Run: headless pygame with SDL's dummy video driver; simulated clock (each Clock.tick advances the game by its frame time, no real sleeping); random seed 0; keys injected as events and as key.get_pressed() state; no mouse input.
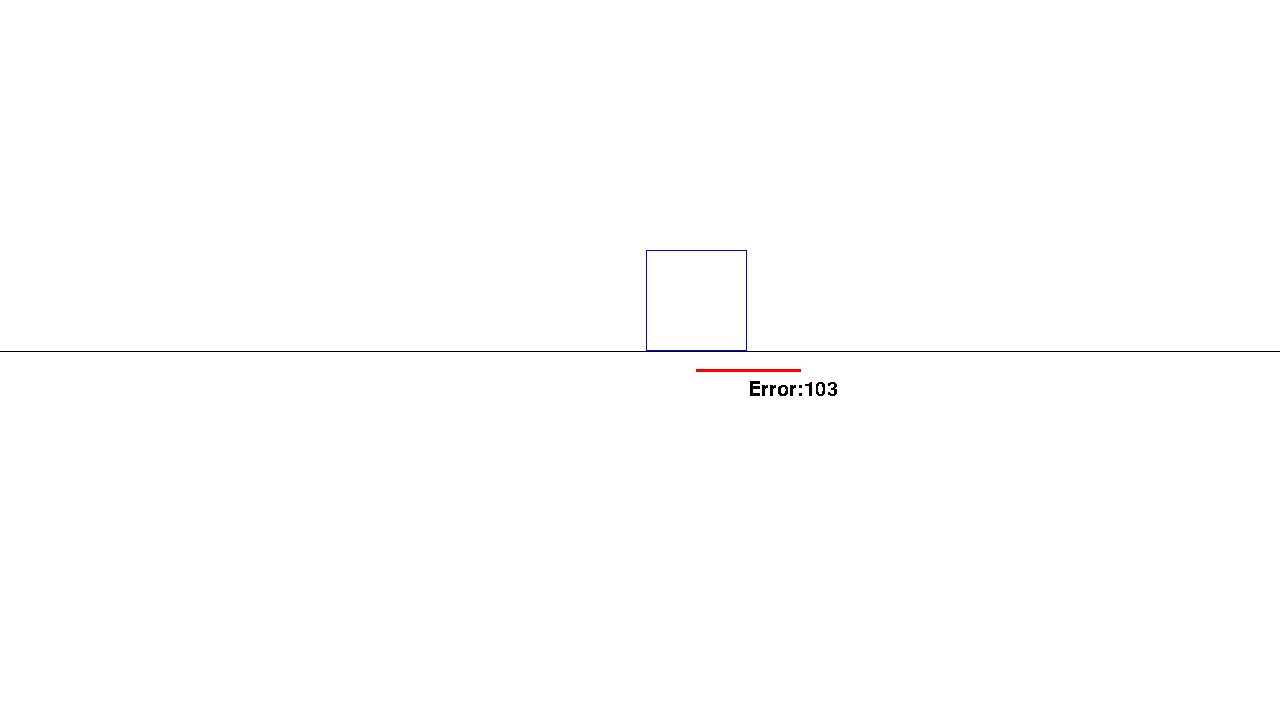
Frame 1 of 4 · flips 1–60 · no input
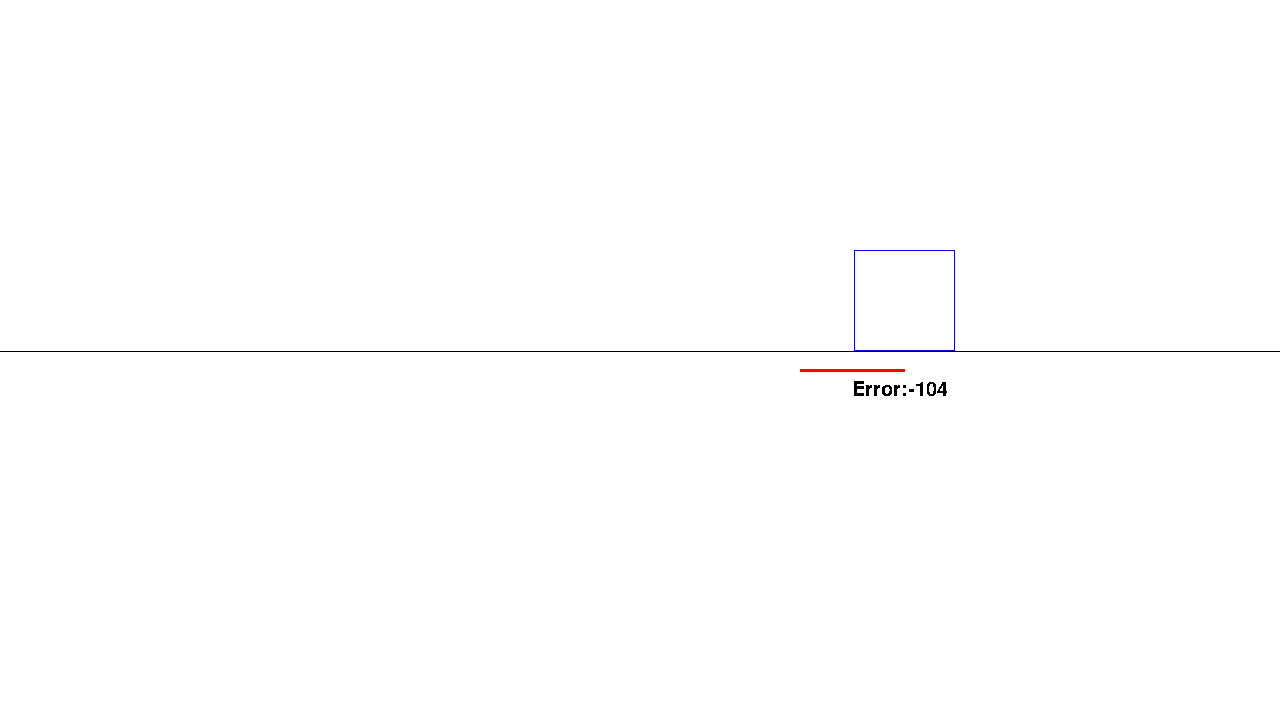
Frame 2 of 4 · flips 61–180 · tapped SPACE, RETURN · held RIGHT (→), D
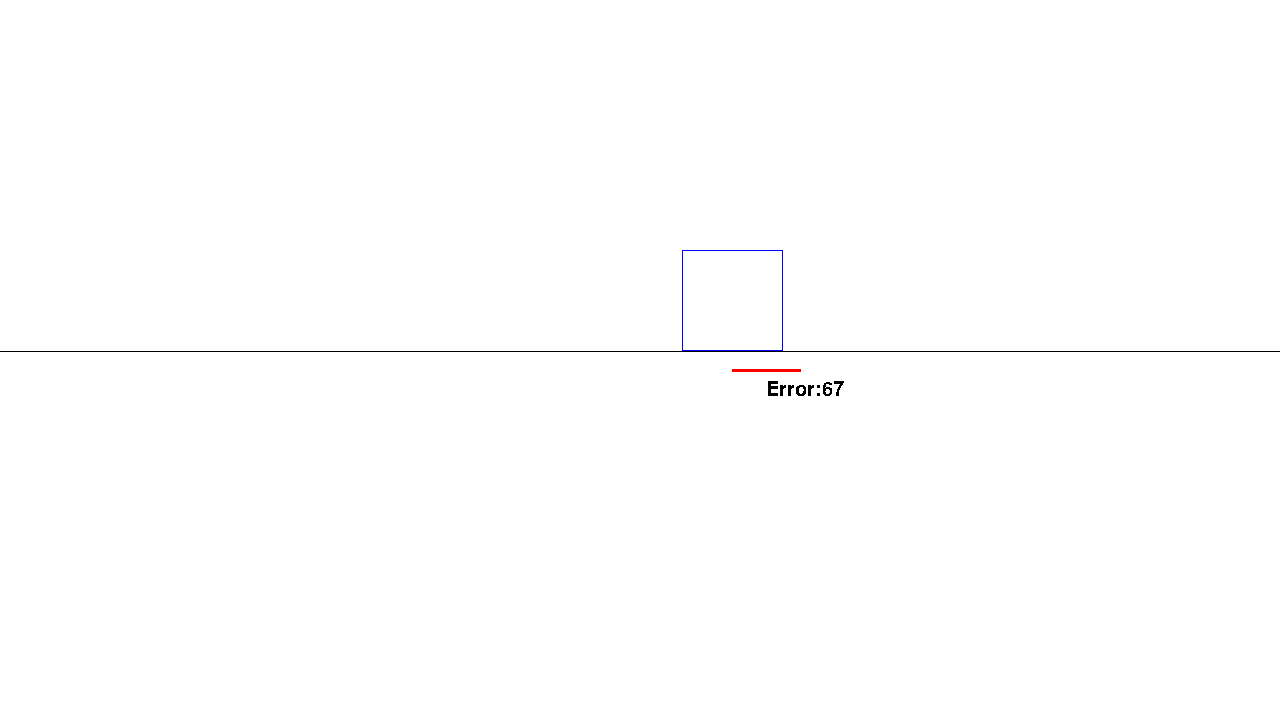
Frame 3 of 4 · flips 181–300 · held DOWN (↓), S
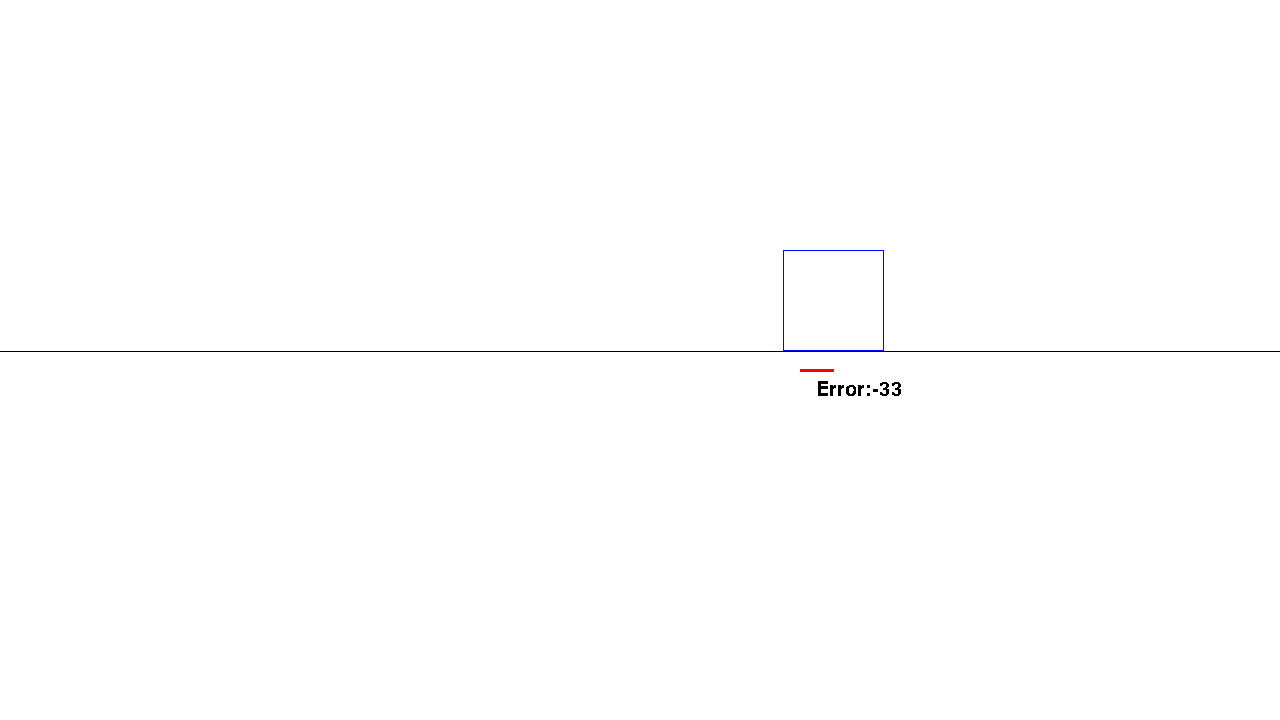
Frame 4 of 4 · flips 301–420 · held LEFT (←), A, UP (↑), W

The pygame program that drew these frames:

import pygame
import time

class Block():
    def __init__(self, center, width, height):
        self.center = center
        self.point1 = (center[0] - (width / 2.0), center[1] - (height / 2.0))
        self.point2 = (center[0] + (width / 2.0), center[1] - (height / 2.0))
        self.point3 = (center[0] - (width / 2.0), center[1] + (height / 2.0))
        self.point4 = (center[0] + (width / 2.0), center[1] + (height / 2.0))
        self.velocity = 0

        self.dt = 0.005

    def Translate(self, velocity):
        self.center = (self.center[0] + velocity * self.dt, self.center[1])
        self.point1 = (self.point1[0] + velocity * self.dt, self.point1[1])
        self.point2 = (self.point2[0] + velocity * self.dt, self.point2[1])
        self.point3 = (self.point3[0] + velocity * self.dt, self.point3[1])
        self.point4 = (self.point4[0] + velocity * self.dt, self.point4[1])

    def Update(self, window, controller_input):

        self.velocity += controller_input * self.dt 
        self.Translate(self.velocity)

        pygame.draw.polygon(window, (0, 0, 255), (self.point1, self.point2, self.point4, self.point3), 1)
        pygame.draw.line(window, (0, 0, 0), (0,351), (1280, 351))
        pygame.draw.line(window, (255, 0, 0), (self.center[0], 370), (goal, 370), 3) 
        window.blit(pygame.font.SysFont('Comic Sans MS', 30).render("Error:" + str(int(goal - self.center[0])), False, (0, 0, 0)),(int((self.center[0] + goal)/2),380))

window = pygame.display.set_mode((1280, 720))
pygame.font.init()



window.fill((255, 255, 255))
block = Block((500, 300), 100, 100)

# PID Constants
kP = -20
kD = -2

goal = 800

timer = 0

while timer < 10:
    window.fill((255, 255, 255))
    timer += block.dt
    controller_input = (block.center[0] - goal) * kP + block.velocity * kD
    block.Update(window, controller_input)
    pygame.display.flip()
    time.sleep(0.001)
